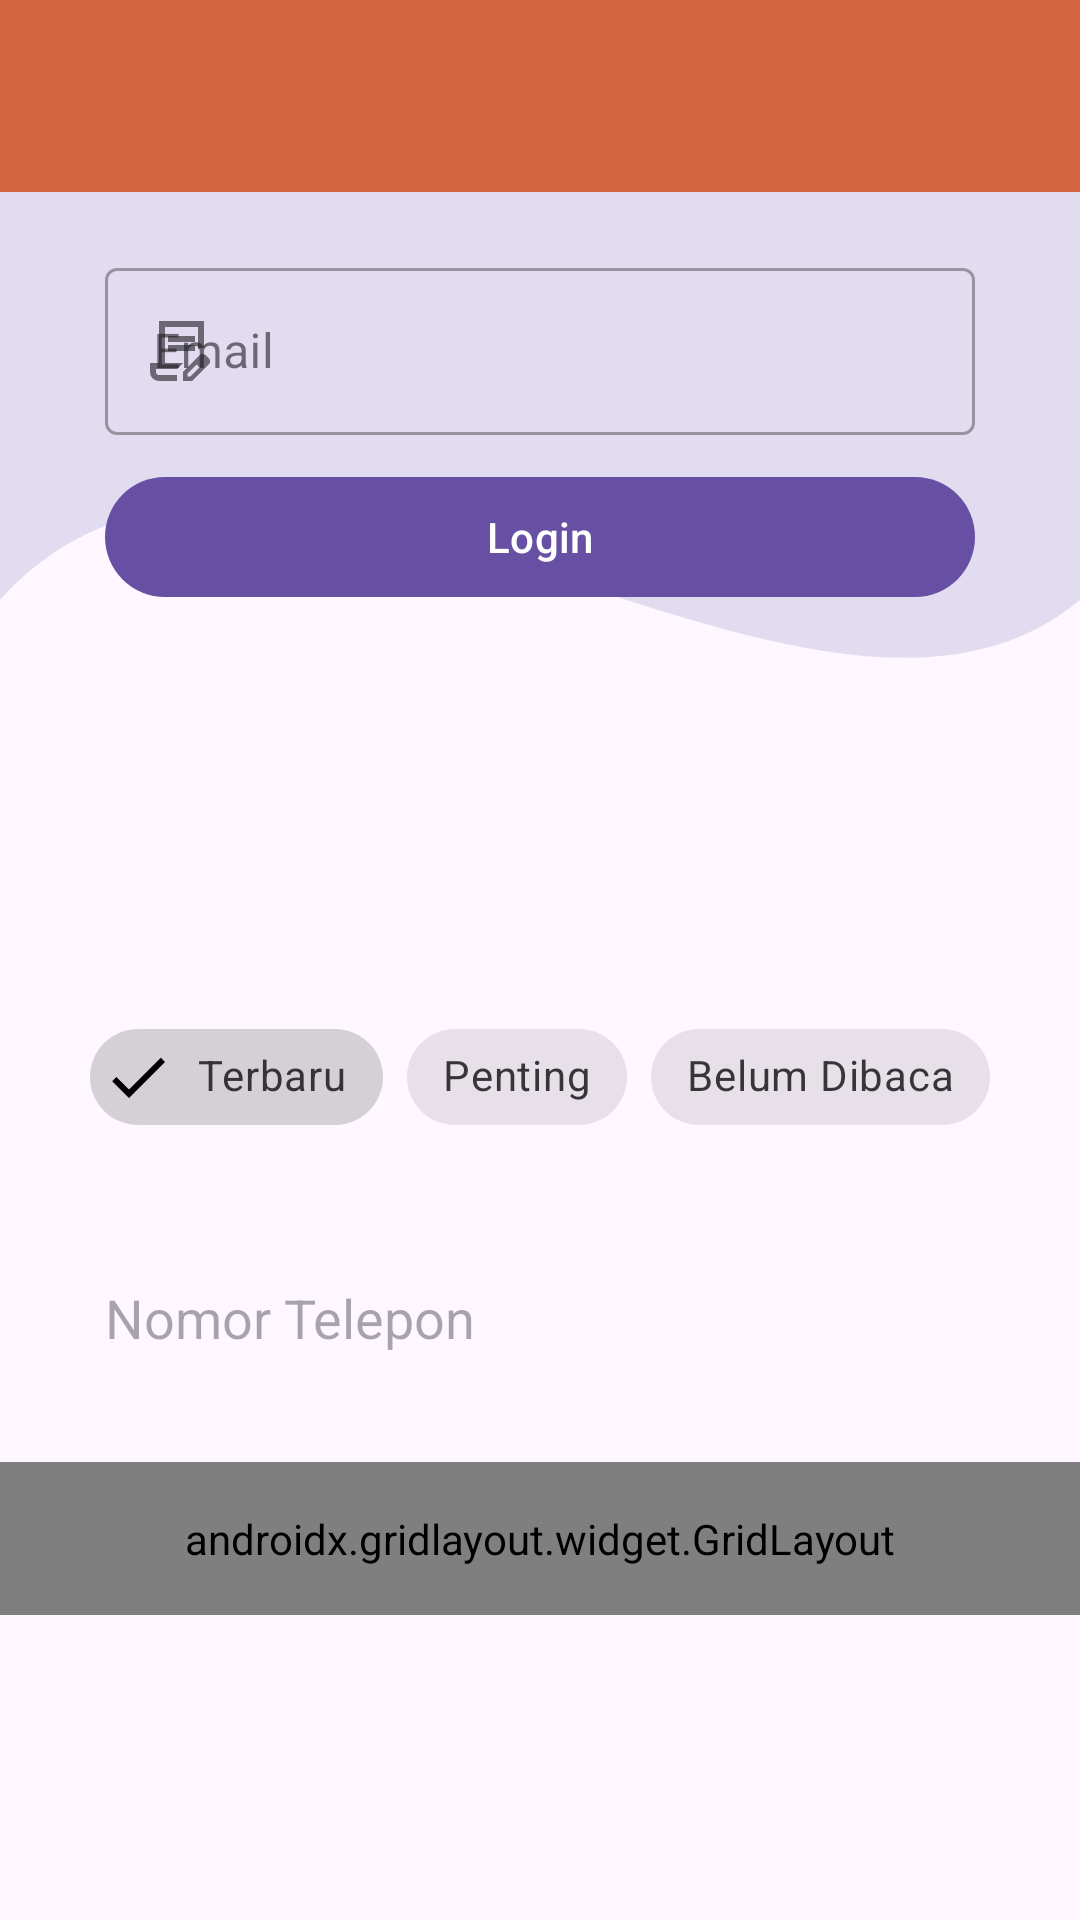

Reconstruct the res/layout file that produces this screen, plus the resources it refers to.
<!-- AndroidManifest.xml: activity theme Theme.Cinta_3TIC -->
<!-- res/layout/activity_ninth.xml -->
<?xml version="1.0" encoding="utf-8"?>
<androidx.constraintlayout.widget.ConstraintLayout xmlns:android="http://schemas.android.com/apk/res/android"
    xmlns:app="http://schemas.android.com/apk/res-auto"
    xmlns:tools="http://schemas.android.com/tools"
    android:id="@+id/main"
    android:layout_width="match_parent"
    android:layout_height="match_parent"
    tools:context=".Home.pertemuan_9.NinthActivity">

    <View
        android:id="@+id/background_header"
        android:layout_width="0dp"
        android:layout_height="500dp"
        android:background="@drawable/bg_header_wave"
        app:layout_constraintStart_toStartOf="parent"
        app:layout_constraintEnd_toEndOf="parent"
        app:layout_constraintTop_toTopOf="parent" />

        <androidx.appcompat.widget.Toolbar
            android:id="@+id/toolbar"
            android:layout_width="match_parent"
            android:layout_height="?attr/actionBarSize"
            android:background="#D56541"
            app:layout_constraintEnd_toEndOf="parent"
            app:layout_constraintStart_toStartOf="parent"
            app:layout_constraintTop_toTopOf="parent"
            app:subtitleTextColor="@android:color/white"
            app:titleTextColor="@android:color/white"
            app:layout_scrollFlags="scroll|enterAlways"/>

    <com.google.android.material.textfield.TextInputLayout
        android:id="@+id/textInputLayout"
        style="@style/Widget.MaterialComponents.TextInputLayout.OutlinedBox"
        android:layout_width="0dp"
        android:layout_height="wrap_content"
        android:layout_marginHorizontal="35dp"
        android:layout_marginTop="20dp"
        android:hint="Email"
        app:startIconDrawable="@drawable/ic_edit"
        app:layout_constraintEnd_toEndOf="parent"
        app:layout_constraintStart_toStartOf="parent"
        app:layout_constraintTop_toBottomOf="@+id/toolbar">
        <com.google.android.material.textfield.TextInputEditText
            android:id="@+id/etEmail"
            android:layout_width="match_parent"
            android:layout_height="wrap_content"
            android:inputType="textEmailAddress" />
    </com.google.android.material.textfield.TextInputLayout>

    <com.google.android.material.button.MaterialButton
        android:id="@+id/btnLogin"
        android:layout_width="0dp"
        android:layout_height="wrap_content"
        android:layout_marginHorizontal="35dp"
        android:layout_marginTop="10dp"
        android:text="Login"
        app:icon="@drawable/ic_login"
        app:layout_constraintEnd_toEndOf="parent"
        app:layout_constraintStart_toStartOf="parent"
        app:layout_constraintTop_toBottomOf="@+id/textInputLayout" />

    <com.google.android.material.chip.ChipGroup
        android:id="@+id/chipGroupFilter"
        android:layout_width="wrap_content"
        android:layout_height="wrap_content"
        android:layout_marginTop="132dp"
        app:layout_constraintEnd_toEndOf="parent"
        app:layout_constraintStart_toStartOf="parent"
        app:layout_constraintTop_toBottomOf="@+id/btnLogin"
        app:singleSelection="true">

        <com.google.android.material.chip.Chip
            android:id="@+id/chipTerbaru"
            style="@style/Widget.MaterialComponents.Chip.Filter"
            android:layout_width="wrap_content"
            android:layout_height="wrap_content"
            android:checked="true"
            android:text="Terbaru" />

        <com.google.android.material.chip.Chip
            android:id="@+id/chipPenting"
            style="@style/Widget.MaterialComponents.Chip.Filter"
            android:layout_width="wrap_content"
            android:layout_height="wrap_content"
            android:text="Penting" />

        <com.google.android.material.chip.Chip
            android:id="@+id/chipBelumDibaca"
            style="@style/Widget.MaterialComponents.Chip.Filter"
            android:layout_width="wrap_content"
            android:layout_height="wrap_content"
            android:text="Belum Dibaca" />
    </com.google.android.material.chip.ChipGroup>

    <EditText
        android:id="@+id/etPhone"
        android:layout_width="0dp"
        android:layout_height="wrap_content"
        android:layout_marginHorizontal="35dp"
        android:layout_marginTop="44dp"
        android:background="@drawable/bg_rounded_container"
        android:hint="Nomor Telepon"
        android:inputType="phone"
        app:layout_constraintEnd_toEndOf="parent"
        app:layout_constraintHorizontal_bias="0.771"
        app:layout_constraintStart_toStartOf="parent"
        app:layout_constraintTop_toBottomOf="@+id/chipGroupFilter" />

    <androidx.gridlayout.widget.GridLayout
        android:id="@+id/gridMenu"
        android:layout_width="0dp"
        android:layout_height="wrap_content"
        android:layout_marginTop="36dp"
        android:padding="16dp"
        app:columnCount="3"
        app:layout_constraintEnd_toEndOf="parent"
        app:layout_constraintHorizontal_bias="1.0"
        app:layout_constraintStart_toStartOf="parent"
        app:layout_constraintTop_toBottomOf="@+id/etPhone"
        app:useDefaultMargins="true">

        <com.google.android.material.button.MaterialButton
            android:text="Menu 1"
            app:layout_columnWeight="1"
            app:layout_gravity="fill_horizontal" />
        <com.google.android.material.button.MaterialButton
            android:text="Menu 2"
            app:layout_columnWeight="1"
            app:layout_gravity="fill_horizontal" />
        <com.google.android.material.button.MaterialButton
            android:text="Menu 1"
            app:layout_columnWeight="1"
            app:layout_gravity="fill_horizontal" />
        <com.google.android.material.button.MaterialButton
            android:text="Menu 2"
            app:layout_columnWeight="1"
            app:layout_gravity="fill_horizontal" />
        <com.google.android.material.button.MaterialButton
            android:text="Menu 1"
            app:layout_columnWeight="1"
            app:layout_gravity="fill_horizontal" />
        <com.google.android.material.button.MaterialButton
            android:text="Menu 2"
            app:layout_columnWeight="1"
            app:layout_gravity="fill_horizontal" />
    </androidx.gridlayout.widget.GridLayout>

</androidx.constraintlayout.widget.ConstraintLayout>
<!-- resources referenced by this layout -->
<resources>
  <!-- drawable bg_header_wave (drawable) -->
  <vector xmlns:android="http://schemas.android.com/apk/res/android"
      android:width="100dp"
      android:height="100dp"
      android:viewportWidth="100"
      android:viewportHeight="100">
      <path
          android:fillColor="#E2DCF0"
          android:pathData="M0,0 L100,0 L100,40 C75,55 25,20 0,40 Z" />
  
  
  
  
  </vector>
  <!-- drawable ic_edit (drawable) -->
  <vector xmlns:android="http://schemas.android.com/apk/res/android"
      android:width="24dp"
      android:height="24dp"
      android:tint="#000000"
      android:viewportWidth="960"
      android:viewportHeight="960">
  
      <path
          android:fillColor="@android:color/white"
          android:pathData="M360,360L360,280L720,280L720,360L360,360ZM360,480L360,400L720,400L720,480L360,480ZM480,800L240,800Q223,800 211.5,800Q200,800 200,800L200,800L480,800L480,800ZM480,880L240,880Q190,880 155,845Q120,810 120,760L120,640L240,640L240,80L840,80L840,441Q820,439 799.5,442.5Q779,446 760,455L760,160L320,160L320,640L560,640L480,720L200,720L200,760Q200,777 211.5,788.5Q223,800 240,800L480,800L480,880ZM560,880L560,757L781,537Q790,528 801,524Q812,520 823,520Q835,520 846,524.5Q857,529 866,538L903,575Q911,584 915.5,595Q920,606 920,617Q920,628 916,639.5Q912,651 903,660L683,880L560,880ZM860,617L860,617L823,580L823,580L860,617ZM620,820L658,820L779,698L761,679L742,661L620,782L620,820ZM761,679L742,661L742,661L779,698L779,698L761,679Z" />
  
  </vector>
  <style name="Theme.Cinta_3TIC" parent="Base.Theme.Cinta_3TIC" />
  <style name="Base.Theme.Cinta_3TIC" parent="Theme.Material3.DayNight.NoActionBar">
          
          
      </style>
</resources>
